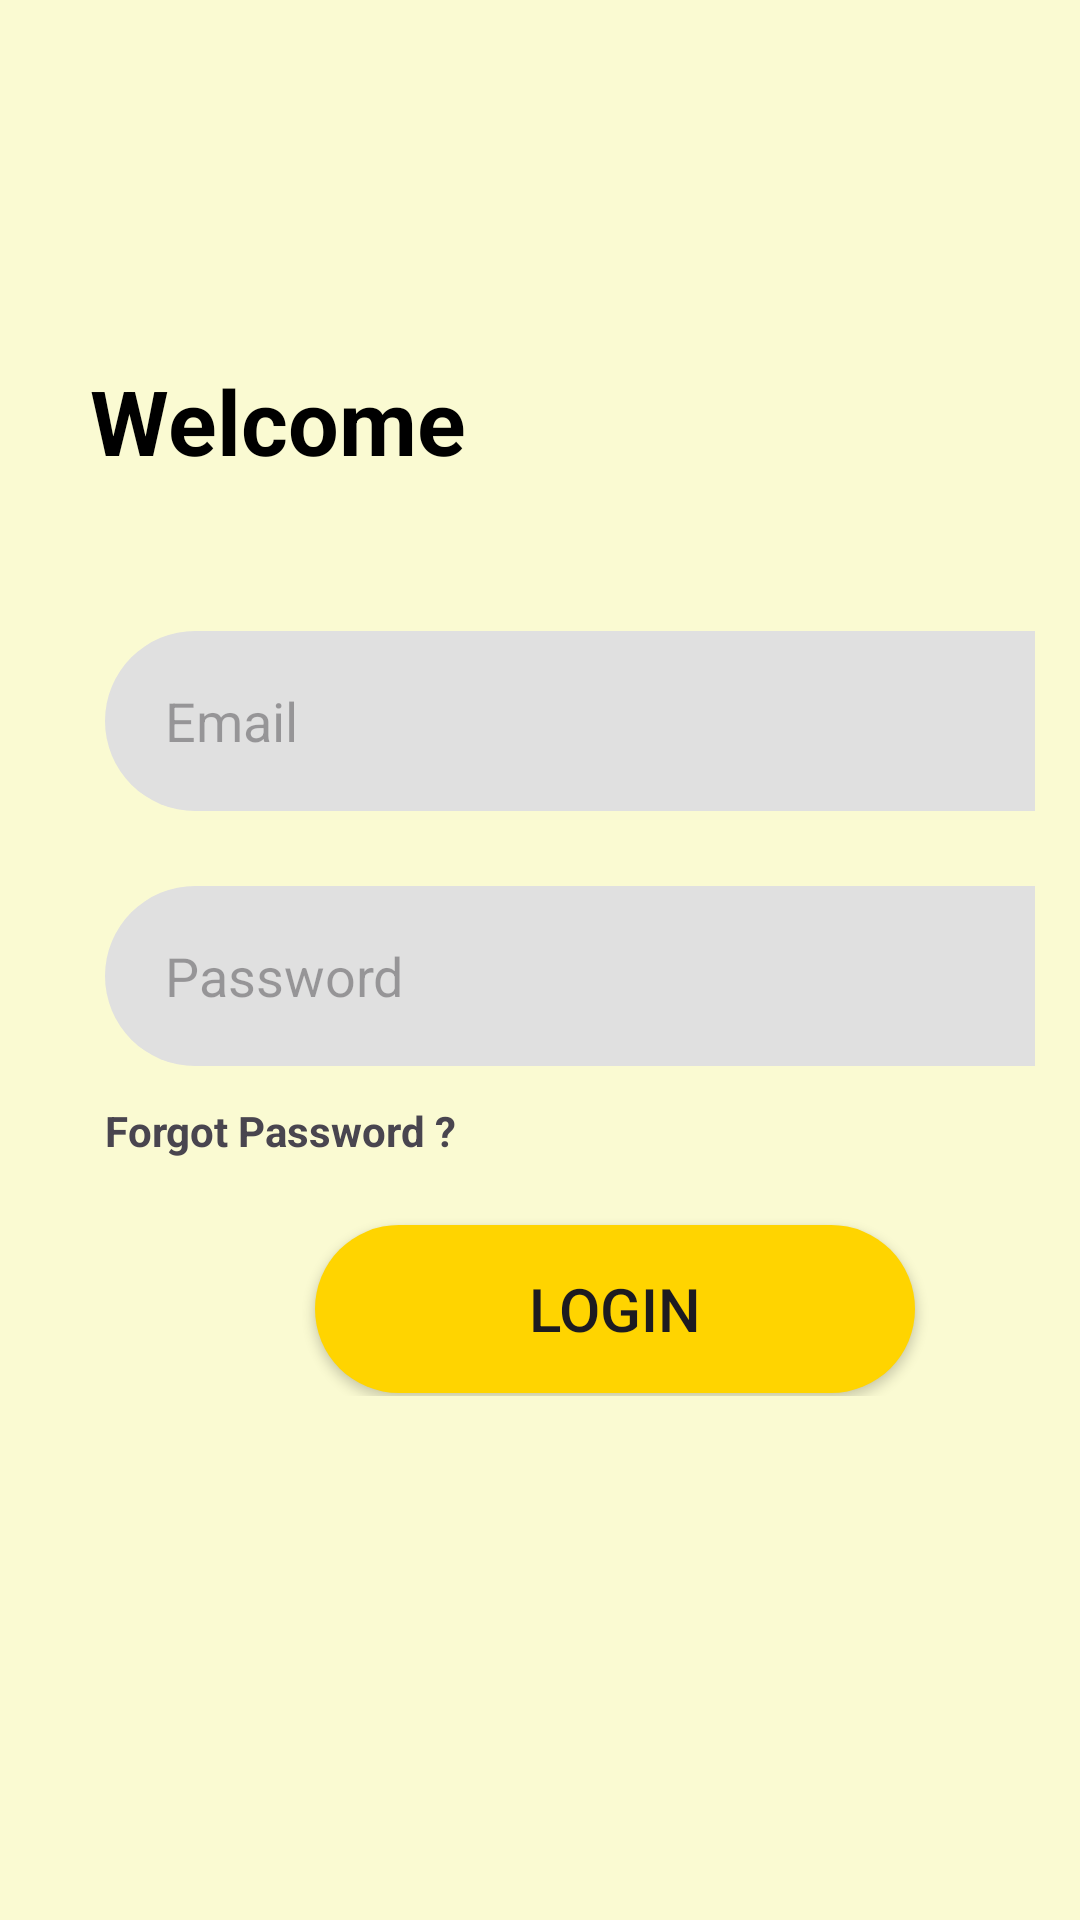

Produce the Android XML layout that renders to this screen, including the resource entries it uses.
<!-- AndroidManifest.xml: application theme Theme.Final_project_mobile -->
<!-- res/layout/activity_login.xml -->
<?xml version="1.0" encoding="utf-8"?>
<LinearLayout xmlns:android="http://schemas.android.com/apk/res/android"
    xmlns:app="http://schemas.android.com/apk/res-auto"
    xmlns:tools="http://schemas.android.com/tools"
    android:id="@+id/main"
    android:layout_width="match_parent"
    android:layout_height="match_parent"
    android:orientation="vertical"
    android:background="@color/yellow"
    tools:context=".LoginActivity">

    <TextView
        android:layout_width="wrap_content"
        android:layout_height="wrap_content"
        android:text="Welcome"
        android:textColor="@color/black"
        android:textSize="30sp"
        android:textStyle="bold"
        android:layout_marginLeft="30dp"
        android:layout_marginTop="120dp"/>
    <LinearLayout
        android:layout_width="wrap_content"
        android:layout_height="wrap_content"
        android:orientation="vertical"
        android:background="@drawable/custom_layout_login"
        android:layout_marginLeft="20dp"
        android:layout_marginTop="35dp"
        android:padding="15dp"
        >

        <EditText
            android:id="@+id/et_email"
            android:layout_width="340dp"
            android:layout_height="60dp"
            android:layout_marginBottom="25dp"
            android:background="@drawable/custom_layout_input_login"
            android:hint="Email" android:paddingLeft="20dp" />
        <EditText
            android:id="@+id/et_password"
            android:layout_width="340dp"
            android:layout_height="60dp"
            android:layout_marginBottom="12dp"
            android:background="@drawable/custom_layout_input_login"
            android:hint="Password" android:paddingLeft="20dp"/>
        <TextView
            android:layout_width="wrap_content"
            android:layout_height="wrap_content"
            android:text="Forgot Password ?"
            android:textStyle="bold"
            android:layout_marginBottom="22dp"/>
        <Button
            android:id="@+id/btn_login"
            android:layout_marginLeft="70dp"
            android:layout_width="200dp"
            android:layout_height="56dp"
            android:text="Login"
            android:textSize="20dp"
            android:background="@drawable/custom_layout_btn_login"
            android:layout_marginBottom="1dp"
            />

    </LinearLayout>



</LinearLayout>
<!-- resources referenced by this layout -->
<resources>
  <color name="black">#FF000000</color>
  <color name="yellow">#FAFAD2</color>
  <!-- drawable custom_layout_btn_login (drawable) -->
  <?xml version="1.0" encoding="utf-8"?>
  <shape xmlns:android="http://schemas.android.com/apk/res/android">
      <solid android:color="@color/bee_yellow"/>
      <corners android:radius="30dp"/>
      <stroke android:color="@color/black"/>
  </shape>
  <!-- drawable custom_layout_input_login (drawable) -->
  <?xml version="1.0" encoding="utf-8"?>
  <shape xmlns:android="http://schemas.android.com/apk/res/android" android:shape="rectangle">
      <solid android:color="@color/gray"/>
      <corners android:radius="90dp"/>
  </shape>
  <style name="Theme.Final_project_mobile" parent="Base.Theme.Final_project_mobile" />
  <color name="bee_yellow">#FFD400</color>
  <color name="gray">#E0E0E0</color>
  <style name="Base.Theme.Final_project_mobile" parent="Theme.Material3.DayNight.NoActionBar">
          
          
      </style>
</resources>
